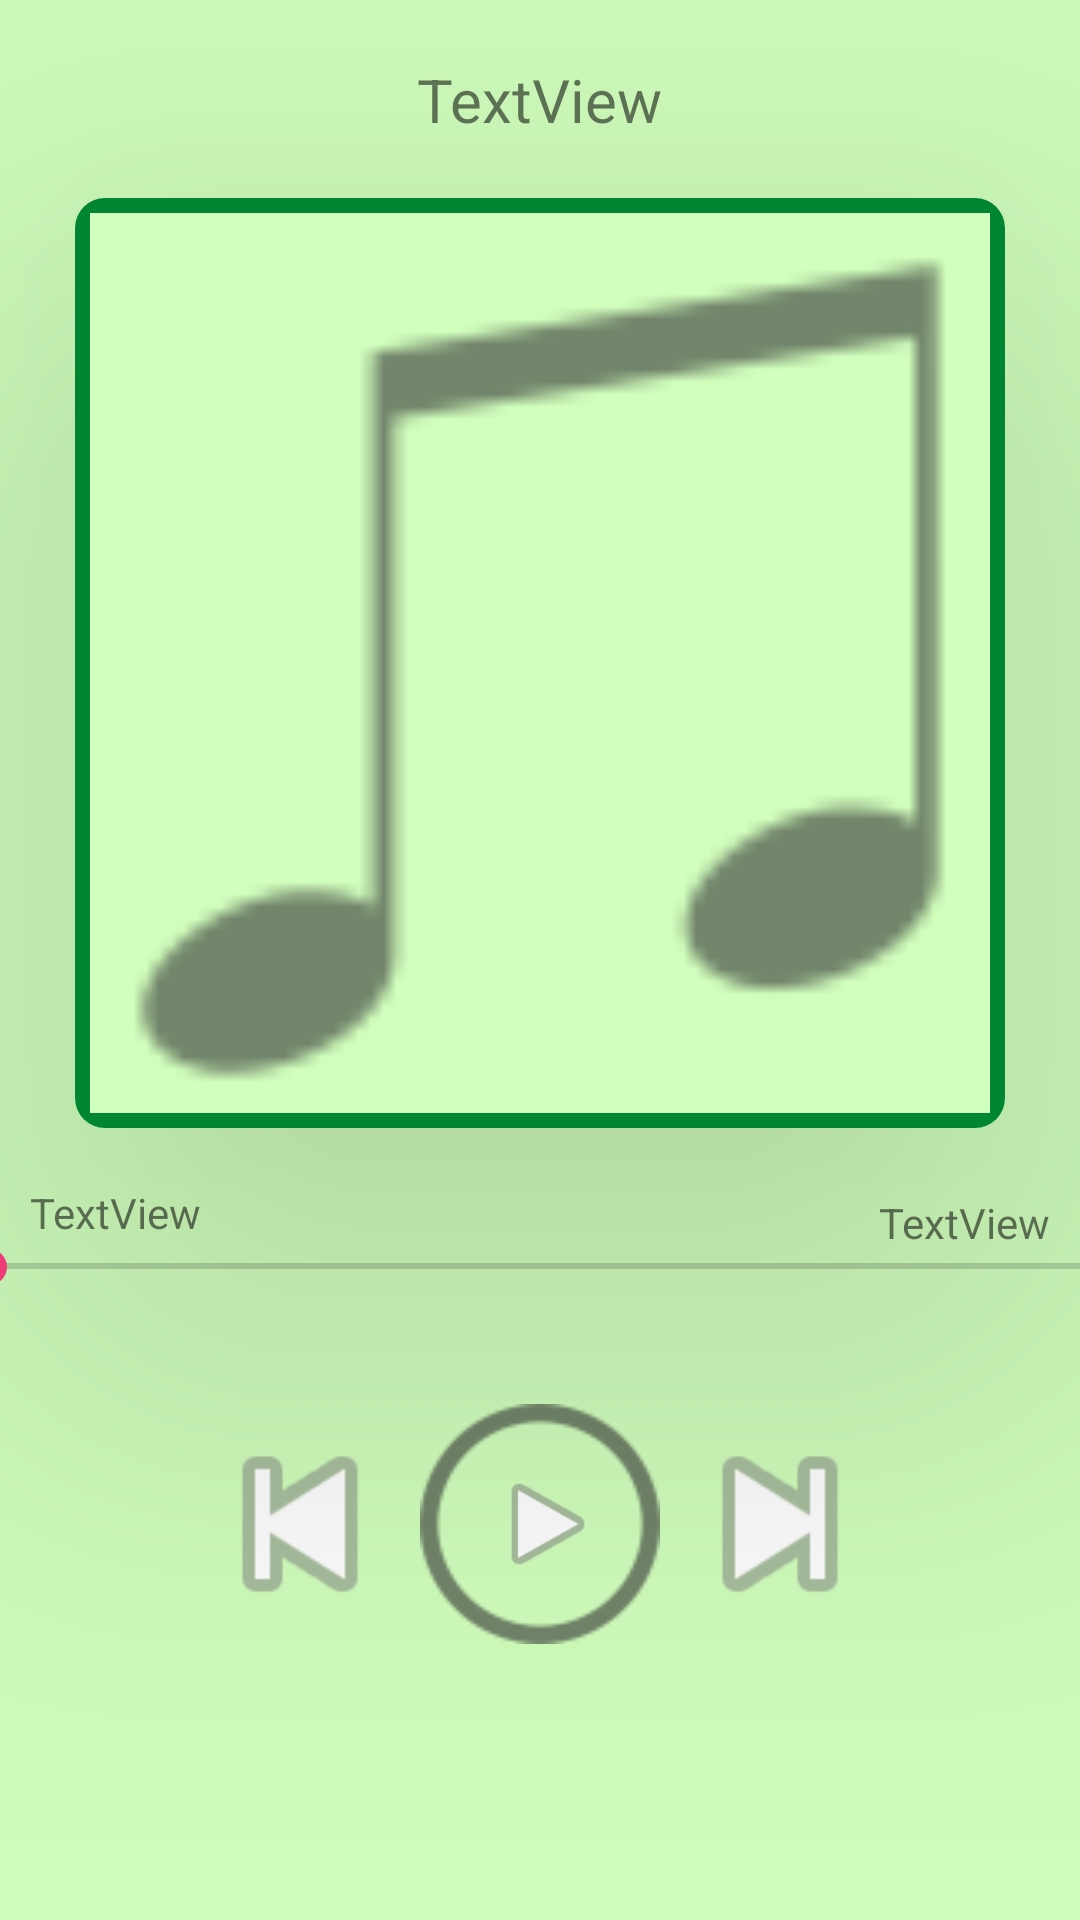

Layout XML and referenced resources for this Android screen:
<!-- AndroidManifest.xml: application theme AppTheme -->
<!-- res/layout/activity_playing_screen.xml -->
<?xml version="1.0" encoding="utf-8"?>
<androidx.constraintlayout.widget.ConstraintLayout xmlns:android="http://schemas.android.com/apk/res/android"
    xmlns:app="http://schemas.android.com/apk/res-auto"
    xmlns:tools="http://schemas.android.com/tools"
    android:layout_width="match_parent"
    android:layout_height="match_parent"
    android:background="@color/very_light_green"
    tools:context=".PlayingScreen"
    android:id="@+id/playing_screen_overall_layout">

    <com.google.android.material.card.MaterialCardView
        android:id="@+id/imageView2"
        android:layout_width="310sp"
        android:layout_height="310sp"
        android:outlineSpotShadowColor="@color/black"
        app:cardCornerRadius="10sp"
        app:cardElevation="100sp"
        app:layout_constraintVertical_bias="0.2"
        app:layout_constraintBottom_toBottomOf="parent"
        app:layout_constraintEnd_toEndOf="parent"
        app:layout_constraintStart_toStartOf="parent"
        app:layout_constraintTop_toTopOf="parent">

        <androidx.constraintlayout.widget.ConstraintLayout
            android:layout_width="match_parent"
            android:layout_height="match_parent"
            android:background="@color/dark_green">

            <ImageView
                android:id="@+id/playing_screen_poster"
                android:layout_width="match_parent"
                android:layout_height="match_parent"
                android:layout_margin="5sp"
                android:layout_marginBottom="50sp"
                android:background="@color/very_light_green"
                android:src="@drawable/ic_music" />
        </androidx.constraintlayout.widget.ConstraintLayout>
    </com.google.android.material.card.MaterialCardView>

    <SeekBar
        android:id="@+id/playing_screen_seekbar"
        android:layout_width="400sp"
        android:layout_height="11sp"
        android:layout_margin="10sp"
        android:layout_marginTop="50sp"
        app:layout_constraintBottom_toTopOf="@+id/imageView4"
        app:layout_constraintEnd_toEndOf="parent"
        app:layout_constraintStart_toStartOf="parent"
        app:layout_constraintTop_toBottomOf="@+id/imageView2" />

    <ImageView
        android:id="@+id/imageView4"
        android:layout_width="80sp"
        android:layout_height="80sp"
        app:layout_constraintBottom_toBottomOf="parent"
        app:layout_constraintEnd_toEndOf="parent"
        app:layout_constraintStart_toStartOf="parent"
        app:layout_constraintTop_toBottomOf="@+id/imageView2"
        app:srcCompat="@drawable/ic_outer_for_playpause" />

    <ImageView
        android:id="@+id/playing_screen_play_pause_button"
        android:layout_width="40sp"
        android:layout_height="40sp"
        android:layout_marginStart="5sp"
        app:layout_constraintBottom_toBottomOf="@+id/imageView4"
        app:layout_constraintEnd_toEndOf="@+id/imageView4"
        app:layout_constraintStart_toStartOf="@+id/imageView4"
        app:layout_constraintTop_toTopOf="@+id/imageView4"
        app:srcCompat="@android:drawable/ic_media_play" />

    <ImageView
        android:id="@+id/imageView6"
        android:onClick="playNextButton"
        android:layout_width="80sp"
        android:layout_height="80sp"
        app:layout_constraintBottom_toBottomOf="parent"
        app:layout_constraintStart_toEndOf="@+id/imageView4"
        app:layout_constraintTop_toBottomOf="@+id/imageView2"
        app:srcCompat="@android:drawable/ic_media_next" />

    <ImageView
        android:id="@+id/imageView7"
        android:layout_width="80sp"
        android:layout_height="80sp"
        android:onClick="playPreviousButton"
        app:layout_constraintBottom_toBottomOf="parent"
        app:layout_constraintEnd_toStartOf="@+id/imageView4"
        app:layout_constraintTop_toBottomOf="@+id/imageView2"
        app:srcCompat="@android:drawable/ic_media_previous" />

    <TextView
        android:id="@+id/playing_screen_title"
        android:layout_width="wrap_content"
        android:layout_height="wrap_content"
        android:text="TextView"
        android:textSize="20sp"
        app:layout_constraintBottom_toTopOf="@+id/imageView2"
        app:layout_constraintEnd_toEndOf="parent"
        app:layout_constraintStart_toStartOf="parent"
        app:layout_constraintTop_toTopOf="parent" />

    <ImageView
        android:id="@+id/playing_screen_shuffle"
        android:layout_width="80sp"
        android:layout_height="80sp"
        app:layout_constraintBottom_toBottomOf="parent"
        app:layout_constraintEnd_toStartOf="@+id/imageView7"
        app:layout_constraintStart_toStartOf="parent"
        app:layout_constraintTop_toBottomOf="@+id/imageView2"
        app:srcCompat="@drawable/ic_launcher_foreground" />

    <ImageView
        android:id="@+id/playing_screen_loop"
        android:layout_width="80sp"
        android:layout_height="80sp"
        app:layout_constraintBottom_toBottomOf="parent"
        app:layout_constraintEnd_toEndOf="parent"
        app:layout_constraintStart_toEndOf="@+id/imageView6"
        app:layout_constraintTop_toBottomOf="@+id/imageView2"
        app:srcCompat="@drawable/ic_launcher_foreground" />

    <TextView
        android:id="@+id/playing_screen_runtime_timestamp"
        android:layout_width="wrap_content"
        android:layout_height="wrap_content"
        android:layout_marginBottom="11sp"
        android:text="TextView"
        android:layout_marginStart="10sp"
        app:layout_constraintBottom_toTopOf="@+id/playing_screen_shuffle"
        app:layout_constraintStart_toStartOf="parent"
        app:layout_constraintTop_toBottomOf="@+id/imageView2"
        app:layout_constraintVertical_bias="0.3" />

    <TextView
        android:id="@+id/playing_screen_timestamp"
        android:layout_width="wrap_content"
        android:layout_height="wrap_content"
        android:text="TextView"
        android:layout_marginEnd="10sp"
        app:layout_constraintBottom_toTopOf="@+id/playing_screen_loop"
        app:layout_constraintEnd_toEndOf="parent"
        app:layout_constraintTop_toBottomOf="@+id/imageView2"
        app:layout_constraintVertical_bias="0.303" />
</androidx.constraintlayout.widget.ConstraintLayout>
<!-- resources referenced by this layout -->
<resources>
  <color name="black">#FF000000</color>
  <color name="dark_green">#008631</color>
  <color name="very_light_green">#D1FFBD</color>
  <!-- drawable ic_music: png bitmap (drawable-hdpi, 553 bytes) -->
  <!-- drawable ic_outer_for_playpause: png bitmap (drawable-hdpi, 619 bytes) -->
  <style name="AppTheme" parent="Theme.MaterialComponents.Light.DarkActionBar">
          <item name="colorPrimary">@color/colorPrimary</item>
          <item name="colorPrimaryDark">@color/colorPrimaryDark</item>
          <item name="colorAccent">@color/colorAccent</item>
      </style>
  <color name="colorPrimary">#3F51B5</color>
  <color name="colorPrimaryDark">#303F9F</color>
  <color name="colorAccent">#FF4081</color>
</resources>
